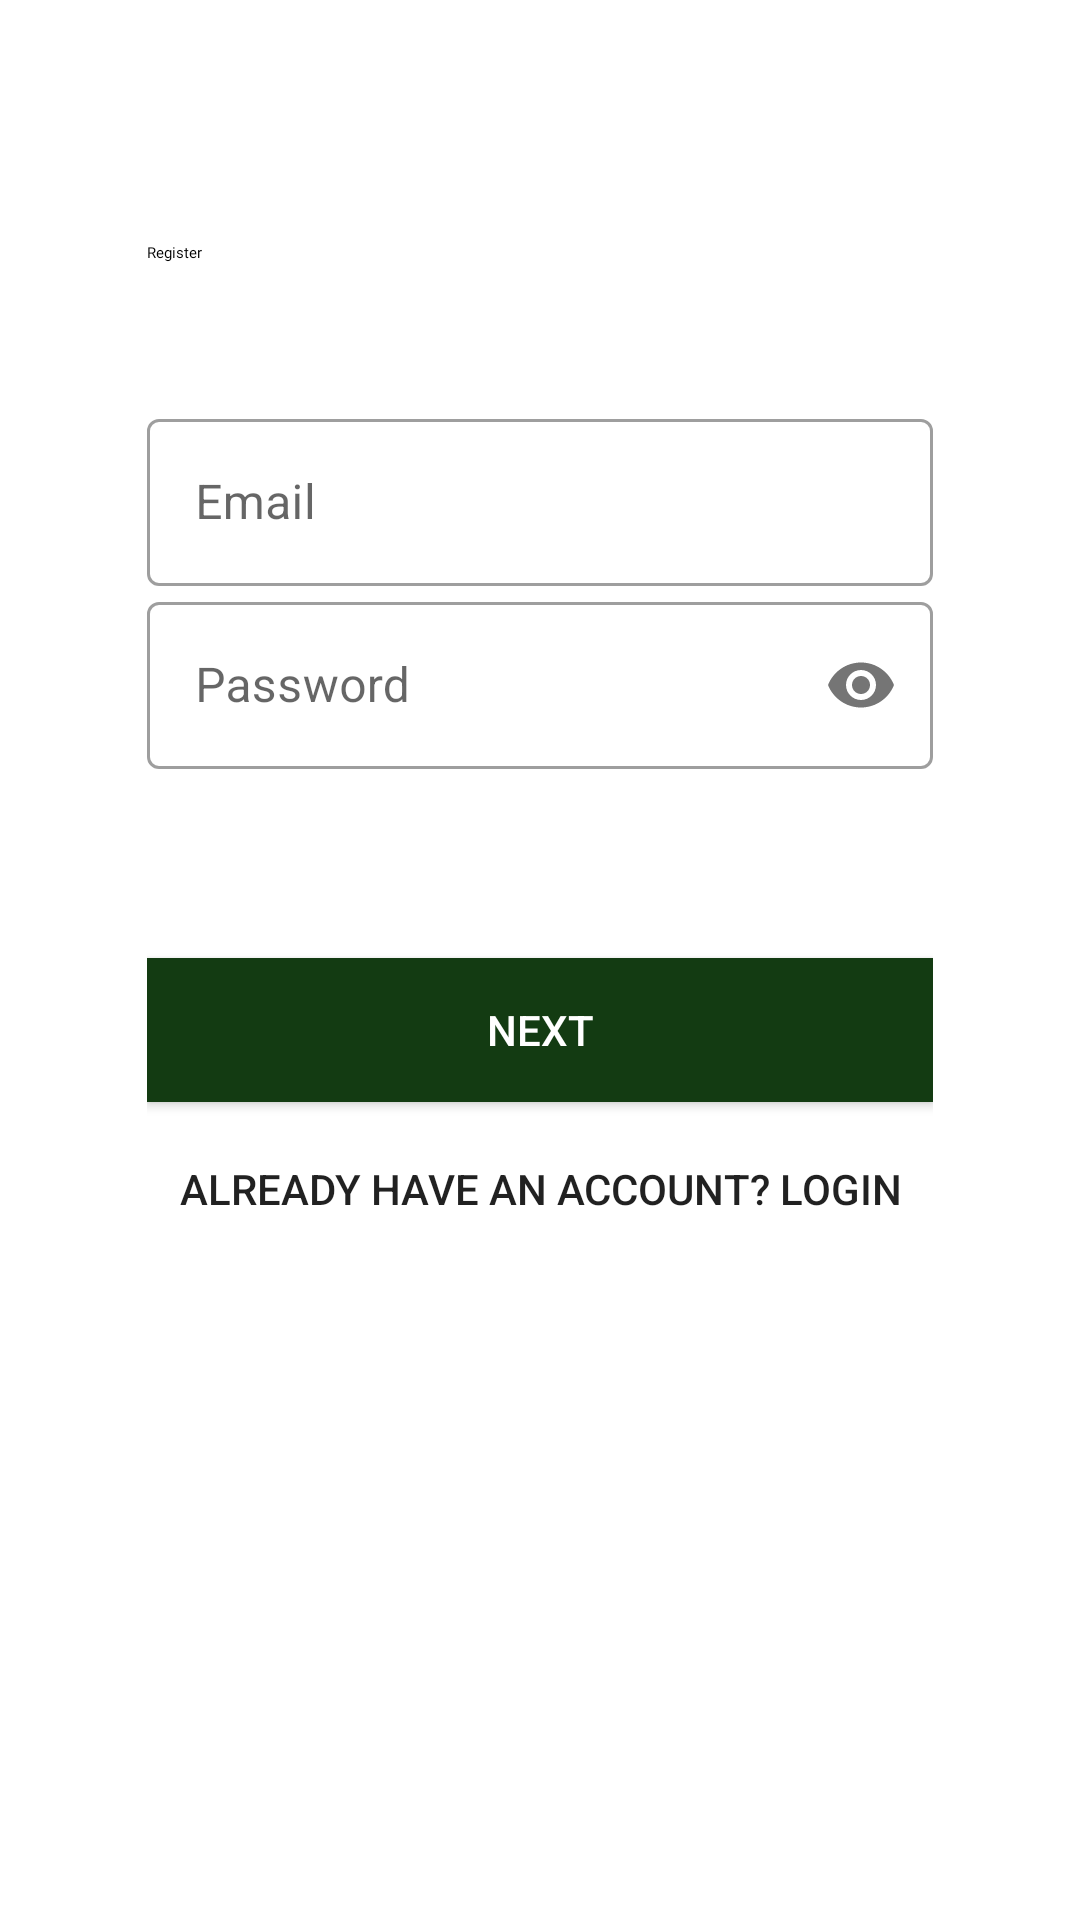

Layout XML and referenced resources for this Android screen:
<!-- AndroidManifest.xml: application theme Theme.PlanTry -->
<!-- res/layout/activity_sign_up.xml -->
<?xml version="1.0" encoding="utf-8"?>
<LinearLayout
    xmlns:android="http://schemas.android.com/apk/res/android"
    xmlns:app="http://schemas.android.com/apk/res-auto"
    xmlns:tools="http://schemas.android.com/tools"
    android:layout_width="match_parent"
    android:layout_height="match_parent"
    android:background="#fff"
    android:orientation="vertical"
    android:padding="20dp"
    tools:context=".SignUp">

    
    <TextView
        android:layout_width="match_parent"
        android:layout_height="60dp"
        android:layout_marginStart="29dp"
        android:layout_marginTop="34.2dp"
        android:layout_marginEnd="29dp"
        android:fontFamily="@font/comfortaa"
        android:gravity="center_vertical"
        android:text="@string/register"
        android:textAppearance="@style/log_in" />

        
        <LinearLayout
            android:layout_width="match_parent"
            android:layout_height="wrap_content"
            android:layout_marginStart="29dp"
            android:layout_marginTop="20dp"
            android:layout_marginEnd="29dp"
            android:layout_marginBottom="20dp"
            android:orientation="vertical">

            
            <com.google.android.material.textfield.TextInputLayout
                android:id="@+id/email"
                style="@style/Widget.MaterialComponents.TextInputLayout.OutlinedBox"
                android:layout_width="match_parent"
                android:layout_height="wrap_content"
                android:hint="@string/email">

                <com.google.android.material.textfield.TextInputEditText
                    android:layout_width="match_parent"
                    android:layout_height="wrap_content"
                    android:inputType="textEmailAddress" />
            </com.google.android.material.textfield.TextInputLayout>

            
            <com.google.android.material.textfield.TextInputLayout
                android:id="@+id/password"
                style="@style/Widget.MaterialComponents.TextInputLayout.OutlinedBox"
                android:layout_width="match_parent"
                android:layout_height="wrap_content"
                android:hint="@string/password"
                app:passwordToggleEnabled="true">

                <com.google.android.material.textfield.TextInputEditText
                    android:layout_width="match_parent"
                    android:layout_height="wrap_content"
                    android:inputType="textPassword" />

            </com.google.android.material.textfield.TextInputLayout>

            
            <androidx.appcompat.widget.AppCompatButton
                android:id="@+id/next_btn"
                android:layout_width="match_parent"
                android:layout_height="wrap_content"
                android:layout_marginTop="63dp"
                android:layout_marginBottom="5dp"
                android:background="#133B12"
                android:onClick="registerUserEmailPass"
                android:text="@string/next"
                android:textColor="#fff" />

            
            <androidx.appcompat.widget.AppCompatButton
                android:id="@+id/reg_login_btn"
                android:layout_width="match_parent"
                android:layout_height="wrap_content"
                android:background="#00000000"
                android:text="@string/already_have_an_account_login" />

        </LinearLayout>

</LinearLayout>
<!-- resources referenced by this layout -->
<resources>
  <string name="already_have_an_account_login">Already have an account? LogIn</string>
  <string name="email">Email</string>
  <string name="next">next</string>
  <string name="password">Password</string>
  <string name="register">Register</string>
  <style name="Theme.PlanTry" parent="Theme.MaterialComponents.Light.NoActionBar">
  
          
          <item name="colorPrimary">#4fa859</item>
          <item name="colorPrimaryVariant">@color/purple_700</item>
          <item name="colorOnPrimary">@color/white</item>
          
          <item name="colorSecondary">@color/teal_200</item>
          <item name="colorSecondaryVariant">@color/teal_700</item>
          <item name="colorOnSecondary">@color/black</item>
          
          <item name="android:statusBarColor" tools:targetApi="l">?attr/colorPrimaryVariant</item>
          
  
      </style>
  <!-- not gathered from this repository: default colours our renderer supplied (Android Studio template values) -->
  <color name="purple_700">#FF3700B3</color>
  <color name="teal_200">#FF03DAC5</color>
  <color name="teal_700">#FF018786</color>
  <color name="black">#FF000000</color>
  <color name="white">#FFFFFFFF</color>
</resources>
